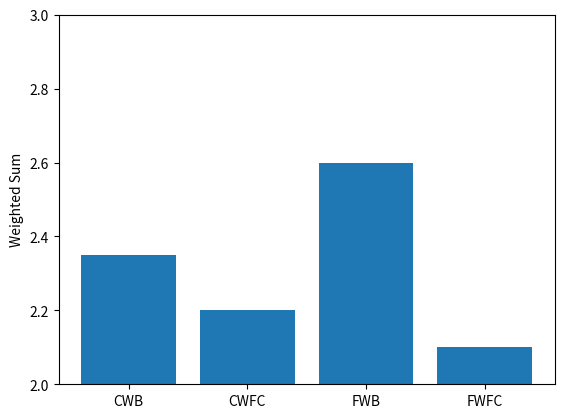
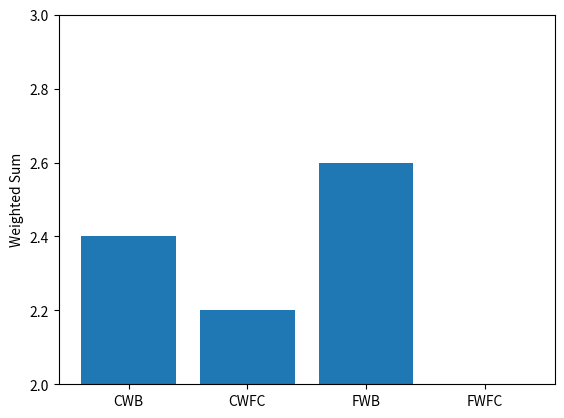
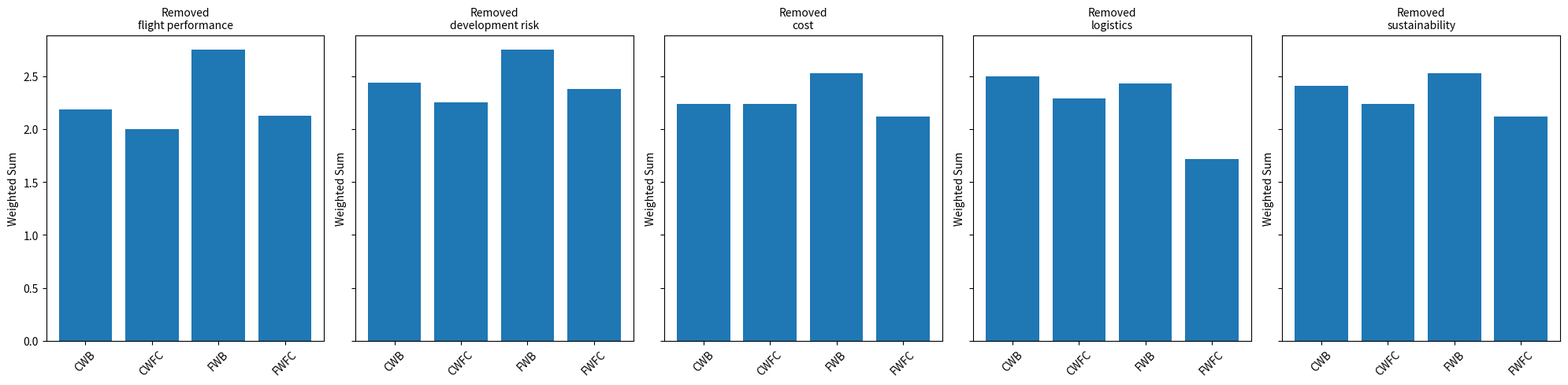
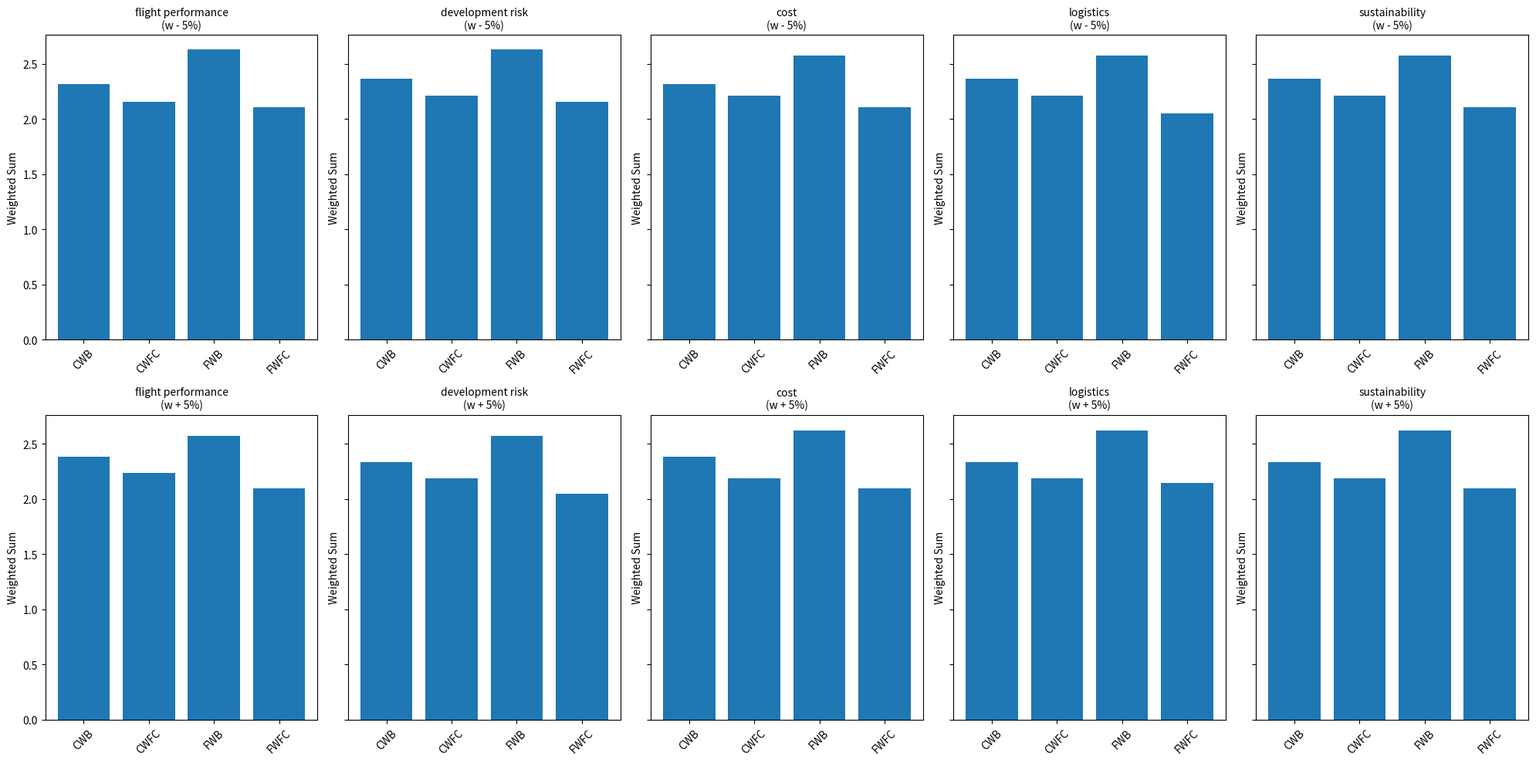
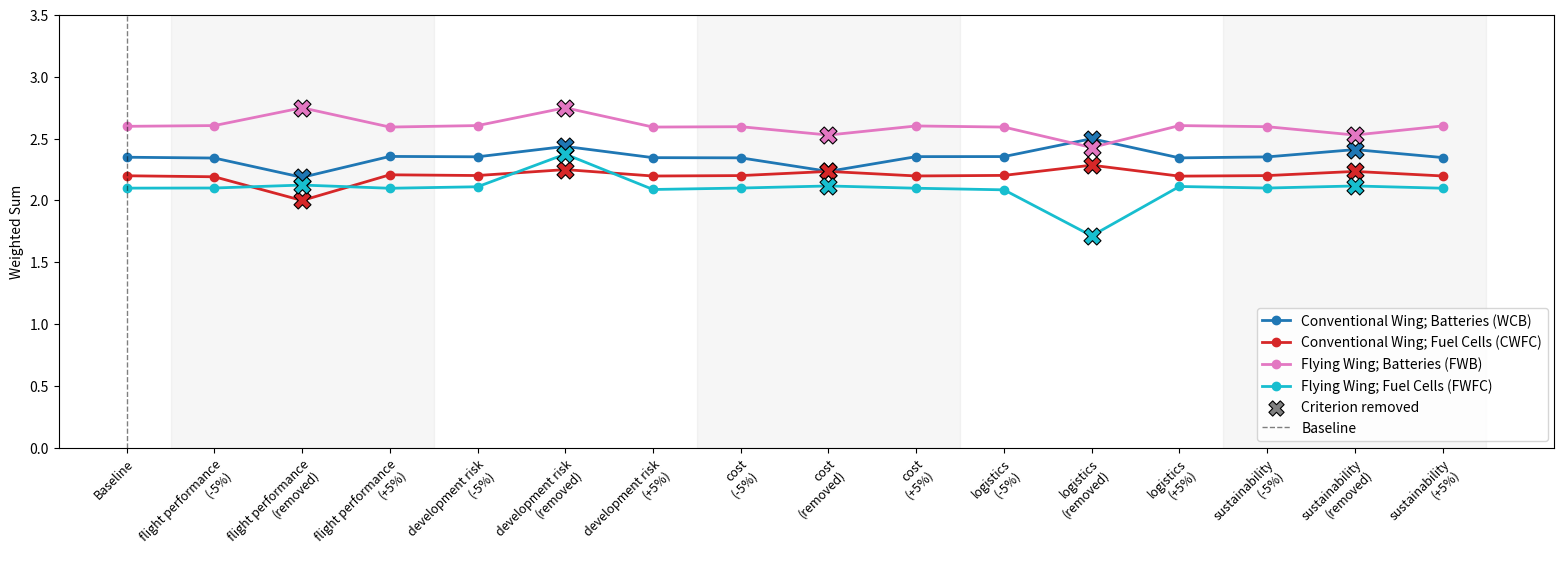
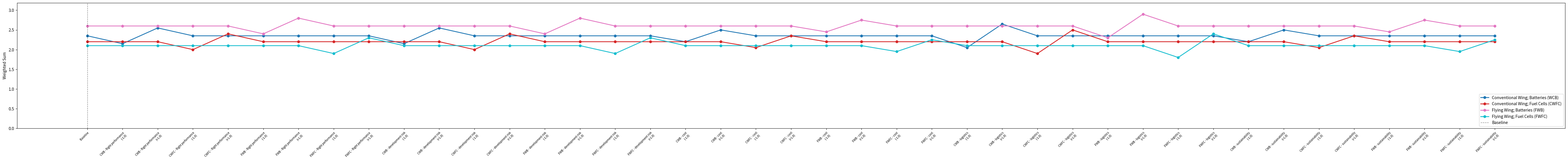
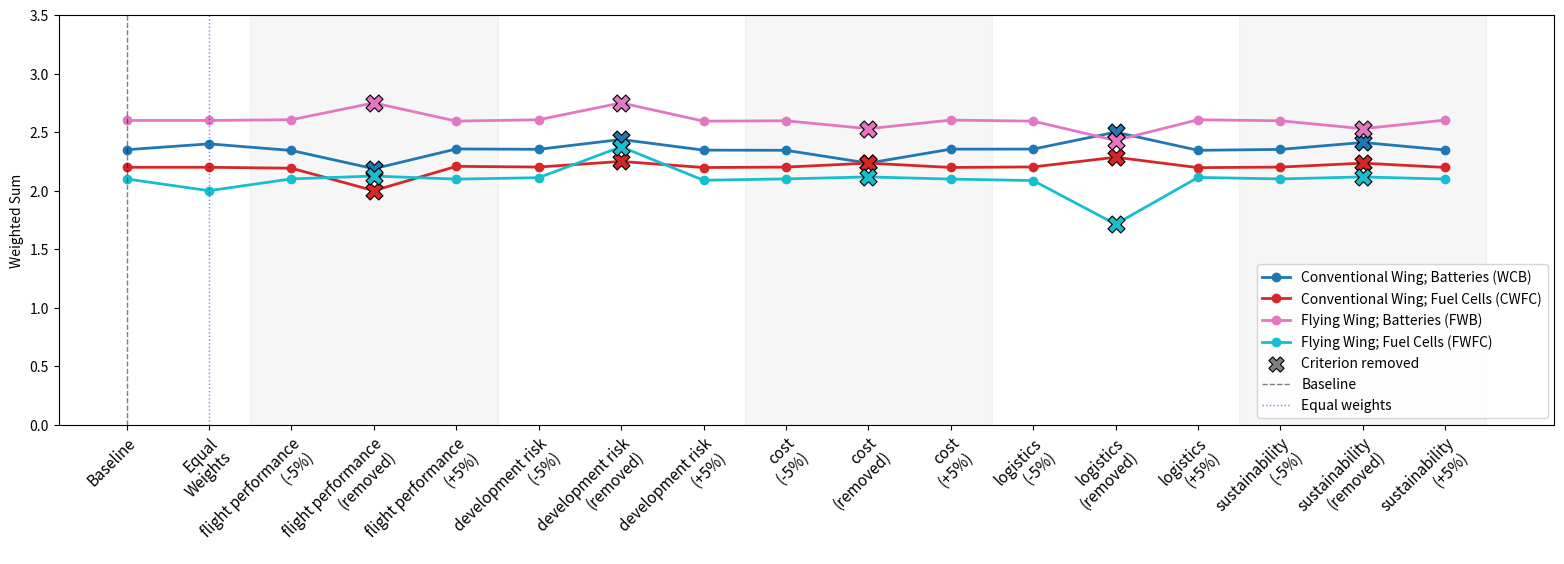
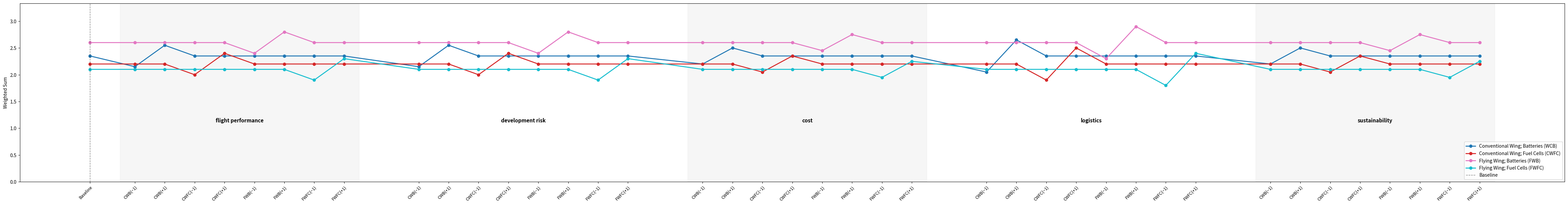

These charts were generated, in order, by the following Python code:
import numpy as np
import matplotlib.pyplot as plt

criteria_names = np.array([["flight performance"],
                            ["development risk"],
                            ["cost"],
                            ["logistics"],
                            ["sustainability"]])

options = np.array([["CWB"],
                    ["CWFC"],   
                    ["FWB"],
                    ["FWFC"]])

options2 = np.array([["Conventional Wing; Batteries (WCB)"],
                    ["Conventional Wing; Fuel Cells (CWFC)"],
                    ["Flying Wing; Batteries (FWB)"],
                    ["Flying Wing; Fuel Cells (FWFC)"]])

weights = np.array([[0.2],
                    [0.2],
                    [0.15],
                    [0.3],
                    [0.15]])

score_table = np.array([[3.0, 2.0, 3.0, 2.0, 2.0],
                        [3.0, 2.0, 2.0, 2.0, 2.0],
                        [2.0, 2.0, 3.0, 3.0, 3.0],
                        [2.0, 1.0, 2.0, 3.0, 2.0]]) # 4 by 5 matrix with the scores for each option and each criterion

Dummy_table = np.array([[0.4, 0.6, 0.4, 0.2, 0.7],
                        [0.7, 0.5, 0.8, 0.8, 0.6],
                        [0.6, 0.5, 0.2, 0.7, 0.1],
                        [1.0, 0.3, 0.9, 0.6, 0.4]])



def calculate_weighted_sum(score_table, weights):
    return score_table @ weights


print(calculate_weighted_sum(score_table, weights))

def plot_sensitivity_analysis(score_table, weights, options):
    weighted_sums = calculate_weighted_sum(score_table, weights)
    plt.bar(options.flatten(), weighted_sums.flatten())
    plt.ylabel('Weighted Sum')
    plt.ylim(2,3)
    plt.show()

plot_sensitivity_analysis(score_table, weights, options)
plot_sensitivity_analysis(score_table, np.ones((5,1))*0.2, options)

def remove_criteria_test(score_table, weights, criteria_names, options):
    n_criteria = len(criteria_names)
    fig, axes = plt.subplots(1, n_criteria, figsize=(4 * n_criteria, 5), sharey=True)
    
    for i, ax in enumerate(axes):
        modified_score_table = np.delete(score_table, i, axis=1)
        modified_weights = np.delete(weights, i, axis=0)
        weighted_sums = calculate_weighted_sum(modified_score_table, modified_weights) / (1 - weights[i])
        ax.bar(options.flatten(), weighted_sums.flatten())
        ax.set_ylabel('Weighted Sum')
        ax.set_title(f'Removed\n{criteria_names[i][0]}', fontsize=10)
        ax.tick_params(axis='x', rotation=45)
    
    plt.tight_layout()
    plt.show()

remove_criteria_test(score_table, weights, criteria_names, options)

def change_weights_test(score_table, weights, criteria_names, options):
    n_criteria = len(criteria_names)
    fig, axes = plt.subplots(2, n_criteria, figsize=(4 * n_criteria, 10), sharey=True)

    for i in range(n_criteria):
        for row, delta in enumerate([-0.05, 0.05]):
            ax = axes[row, i]

            # Adjust weight i by delta, distribute remainder proportionally across others
            modified_weights = weights.copy().astype(float)
            modified_weights[i] += delta

            # Renormalize so weights still sum to 1
            total = modified_weights.sum()
            modified_weights = modified_weights / total

            weighted_sums = calculate_weighted_sum(score_table, modified_weights)

            ax.bar(options.flatten(), weighted_sums.flatten())
            ax.set_ylabel('Weighted Sum')
            sign = '+' if delta > 0 else '-'
            ax.set_title(f'{criteria_names[i][0]}\n(w {sign} 5%)', fontsize=10)
            ax.tick_params(axis='x', rotation=45)

    plt.tight_layout()
    plt.show()

change_weights_test(score_table, weights, criteria_names, options)

def change_weights_test2(score_table, weights, criteria_names, options):
    # Normalize weights to ensure they sum to 1
    weights = weights / weights.sum()

    n_criteria = len(criteria_names)
    n_options = len(options)
    
    perturbations = []
    x_labels = []
    
    # Baseline
    baseline = calculate_weighted_sum(score_table, weights).flatten()
    perturbations.append(baseline)
    x_labels.append('Baseline')
    
    # Compute "criteria removed" scores
    removed_scores = []
    for i in range(n_criteria):
        modified_score_table = np.delete(score_table, i, axis=1)
        modified_weights = np.delete(weights, i, axis=0)
        modified_weights = modified_weights / modified_weights.sum()  # Normalize after removal
        weighted_sums = calculate_weighted_sum(modified_score_table, modified_weights).flatten()
        removed_scores.append(weighted_sums)
    removed_scores = np.array(removed_scores)
    
    # For each criterion: -5%, removed, +5%
    removed_x_positions = {}
    for i in range(n_criteria):
        for delta, sign in [(-0.05 * weights[i, 0], '-5%')]:  # Scale delta relative to weight
            modified_weights = weights.copy().astype(float)
            modified_weights[i] += delta
            modified_weights = modified_weights / modified_weights.sum()  # Normalize after perturbation
            perturbations.append(calculate_weighted_sum(score_table, modified_weights).flatten())
            x_labels.append(f'{criteria_names[i][0]}\n({sign})')
        
        removed_x_positions[i] = len(perturbations)
        perturbations.append(removed_scores[i])
        x_labels.append(f'{criteria_names[i][0]}\n(removed)')
        
        for delta, sign in [(0.05 * weights[i, 0], '+5%')]:  # Scale delta relative to weight
            modified_weights = weights.copy().astype(float)
            modified_weights[i] += delta
            modified_weights = modified_weights / modified_weights.sum()  # Normalize after perturbation
            perturbations.append(calculate_weighted_sum(score_table, modified_weights).flatten())
            x_labels.append(f'{criteria_names[i][0]}\n({sign})')
    
    perturbations = np.array(perturbations)
    
    # Scale figure width to number of labels to avoid crowding
    n_labels = len(x_labels)
    fig_width = max(16, n_labels * 0.8)
    fig, ax = plt.subplots(figsize=(fig_width, 6))
    colors = plt.cm.tab10(np.linspace(0, 1, n_options))
    
    for j in range(n_options):
        ax.plot(range(n_labels), perturbations[:, j],
                marker='o', label=options[j][0], color=colors[j], linewidth=2)
    
    # Mark the removed points with X
    for i in range(n_criteria):
        x_pos = removed_x_positions[i]
        for j in range(n_options):
            ax.scatter(x_pos, perturbations[x_pos, j],
                       marker='X', s=150, color=colors[j],
                       edgecolors='black', linewidths=0.8, zorder=5)
    
    # Shade alternating criteria bands
    for i in range(n_criteria):
        if i % 2 == 0:
            ax.axvspan(1 + i * 3 - 0.5, 1 + i * 3 + 2.5, alpha=0.07, color='gray')
    
    ax.scatter([], [], marker='X', s=120, color='gray',
               edgecolors='black', linewidths=0.8, label='Criterion removed')
    ax.axvline(x=0, color='black', linestyle='--', linewidth=1, alpha=0.5, label='Baseline')
    ax.set_xticks(range(n_labels))
    
    # Rotate labels to prevent overlap
    ax.set_xticklabels(x_labels, fontsize=9, rotation=45, ha='right', rotation_mode='anchor')
    
    ax.set_ylabel('Weighted Sum')
    ax.legend(loc='lower right')
    
    # Adjust y-axis limits based on the new scale
    ax.set_ylim(0, 3.5)
    
    # Extra bottom padding so rotated labels aren't clipped
    plt.tight_layout(pad=2.0)
    plt.show()

change_weights_test2(score_table, weights, criteria_names, options2)

# Equal Weights Test

def change_scores_test(score_table, weights, criteria_names, options, option2):
    n_criteria = len(criteria_names)
    n_options = len(options)
    
    perturbations = []
    x_labels = []
    
    # Baseline
    baseline = calculate_weighted_sum(score_table, weights).flatten()
    perturbations.append(baseline)
    x_labels.append('Baseline')
    
    for i in range(n_criteria):
        for j in range(n_options):
            for delta, sign in [(-1.0, '-1.0'), (1.0, '+1.0')]:
                modified_score_table = score_table.copy().astype(float)
                modified_score_table[j, i] += delta
                perturbations.append(calculate_weighted_sum(modified_score_table, weights).flatten())
                x_labels.append(f'{options[j][0]} - {criteria_names[i][0]}\n({sign})')
    
    perturbations = np.array(perturbations)
    
    fig_width = max(16, len(x_labels) * 1.4)
    fig, ax = plt.subplots(figsize=(fig_width, 6))
    colors = plt.cm.tab10(np.linspace(0, 1, n_options))
    
    for j in range(n_options):
        ax.plot(range(len(x_labels)), perturbations[:, j],
                marker='o', label=options2[j][0], color=colors[j], linewidth=2)
    
    ax.axvline(x=0, color='black', linestyle='--', linewidth=1, alpha=0.5, label='Baseline')
    
    ax.set_xticks(range(len(x_labels)))
    ax.set_xticklabels(x_labels, fontsize=7, rotation=45, ha='right', rotation_mode='anchor')
    
    ax.set_ylabel('Weighted Sum')
    ax.legend(loc='lower right')
    ax.set_ylim(0, max(perturbations.flatten()) * 1.1)
    
    plt.tight_layout(pad=2.0, rect=[0.05, 0, 1, 1])
    plt.show()

change_scores_test(score_table, weights, criteria_names, options, options2)

def change_weights_test2(score_table, weights, criteria_names, options):
    # Normalize weights to ensure they sum to 1
    weights = weights / weights.sum()

    n_criteria = len(criteria_names)
    n_options = len(options)
    
    perturbations = []
    x_labels = []
    
    # Baseline
    baseline = calculate_weighted_sum(score_table, weights).flatten()
    perturbations.append(baseline)
    x_labels.append('Baseline')

    # Equal weights point
    equal_weights = np.ones_like(weights) / len(weights)
    equal_sums = calculate_weighted_sum(score_table, equal_weights).flatten()
    perturbations.append(equal_sums)
    x_labels.append('Equal\nWeights')
    
    # Compute "criteria removed" scores
    removed_scores = []
    for i in range(n_criteria):
        modified_score_table = np.delete(score_table, i, axis=1)
        modified_weights = np.delete(weights, i, axis=0)
        modified_weights = modified_weights / modified_weights.sum()
        weighted_sums = calculate_weighted_sum(modified_score_table, modified_weights).flatten()
        removed_scores.append(weighted_sums)
    removed_scores = np.array(removed_scores)
    
    # For each criterion: -5%, removed, +5%
    removed_x_positions = {}
    for i in range(n_criteria):
        for delta, sign in [(-0.05 * weights[i, 0], '-5%')]:
            modified_weights = weights.copy().astype(float)
            modified_weights[i] += delta
            modified_weights = modified_weights / modified_weights.sum()
            perturbations.append(calculate_weighted_sum(score_table, modified_weights).flatten())
            x_labels.append(f'{criteria_names[i][0]}\n({sign})')
        
        removed_x_positions[i] = len(perturbations)
        perturbations.append(removed_scores[i])
        x_labels.append(f'{criteria_names[i][0]}\n(removed)')
        
        for delta, sign in [(0.05 * weights[i, 0], '+5%')]:
            modified_weights = weights.copy().astype(float)
            modified_weights[i] += delta
            modified_weights = modified_weights / modified_weights.sum()
            perturbations.append(calculate_weighted_sum(score_table, modified_weights).flatten())
            x_labels.append(f'{criteria_names[i][0]}\n({sign})')
    
    perturbations = np.array(perturbations)
    
    n_labels = len(x_labels)
    fig_width = max(16, n_labels * 0.8)
    fig, ax = plt.subplots(figsize=(fig_width, 6))
    colors = plt.cm.tab10(np.linspace(0, 1, n_options))
    
    for j in range(n_options):
        ax.plot(range(n_labels), perturbations[:, j],
                marker='o', label=options[j][0], color=colors[j], linewidth=2)
    
    # Mark the removed points with X
    for i in range(n_criteria):
        x_pos = removed_x_positions[i]
        for j in range(n_options):
            ax.scatter(x_pos, perturbations[x_pos, j],
                       marker='X', s=150, color=colors[j],
                       edgecolors='black', linewidths=0.8, zorder=5)
    
    # Shade alternating criteria bands (offset by 1 to account for equal weights point)
    for i in range(n_criteria):
        if i % 2 == 0:
            ax.axvspan(2 + i * 3 - 0.5, 2 + i * 3 + 2.5, alpha=0.07, color='gray')
    
    ax.scatter([], [], marker='X', s=120, color='gray',
               edgecolors='black', linewidths=0.8, label='Criterion removed')
    ax.axvline(x=0, color='black', linestyle='--', linewidth=1, alpha=0.5, label='Baseline')
    ax.axvline(x=1, color='blue', linestyle=':', linewidth=1, alpha=0.5, label='Equal weights')
    ax.set_xticks(range(n_labels))
    
    ax.set_xticklabels(x_labels, fontsize=11, rotation=45, ha='right', rotation_mode='anchor')
    
    ax.set_ylabel('Weighted Sum')
    ax.legend(loc='lower right')
    ax.set_ylim(0, 3.5)
    
    plt.tight_layout(pad=2.0)
    plt.show()

change_weights_test2(score_table, weights, criteria_names, options2)

def change_scores_test(score_table, weights, criteria_names, options, options2):
    n_criteria = len(criteria_names)
    n_options = len(options)

    perturbations = []
    x_positions = []
    minor_labels = []   # small: option + delta
    major_labels = []   # big: criterion name, placed at group center

    x = 0
    group_centers = []
    group_names = []

    # Baseline
    baseline = calculate_weighted_sum(score_table, weights).flatten()
    perturbations.append(baseline)
    x_positions.append(x)
    minor_labels.append('Baseline')
    x += 1.5  # gap before first group

    for i in range(n_criteria):
        group_start = x
        for j in range(n_options):
            for delta, sign in [(-1.0, '−1'), (1.0, '+1')]:
                modified_score_table = score_table.copy().astype(float)
                modified_score_table[j, i] += delta
                perturbations.append(calculate_weighted_sum(modified_score_table, weights).flatten())
                x_positions.append(x)
                minor_labels.append(f'{options[j][0]}({sign})')
                x += 1
        group_end = x - 1
        group_centers.append((group_start + group_end) / 2)
        group_names.append(criteria_names[i][0])
        x += 1.5  # gap between groups

    perturbations = np.array(perturbations)
    x_positions = np.array(x_positions)

    fig_width = max(16, len(minor_labels) * 1.2)
    fig, ax = plt.subplots(figsize=(fig_width, 7))
    colors = plt.cm.tab10(np.linspace(0, 1, n_options))

    for j in range(n_options):
        ax.plot(x_positions, perturbations[:, j],
                marker='o', label=options2[j][0], color=colors[j], linewidth=2)

    ax.axvline(x=x_positions[0], color='black', linestyle='--', linewidth=1, alpha=0.5, label='Baseline')

    # Minor x-axis labels (option + delta), small font
    ax.set_xticks(x_positions)
    ax.set_xticklabels(minor_labels, fontsize=9, rotation=45, ha='right', rotation_mode='anchor')

    # Major criterion labels above x-axis (below plot area), larger font
    for cx, name in zip(group_centers, group_names):
        ax.text(cx, ax.get_ylim()[0] - 0.55, name,
                ha='center', va='top', fontsize=11, fontweight='bold',
                transform=ax.transData)

    # Shading for alternating criterion groups
    group_edges = []
    x2 = x_positions[1]  # first group starts here
    for i in range(n_criteria):
        left = x2 - 0.5
        right = x2 + n_options * 2 - 0.5
        if i % 2 == 0:
            ax.axvspan(left, right, alpha=0.07, color='gray')
        group_edges.append((left, right))
        x2 += n_options * 2 + 1.5

    ax.set_ylabel('Weighted Sum')
    ax.legend(loc='lower right')
    ax.set_ylim(0, max(perturbations.flatten()) * 1.15)

    plt.tight_layout(pad=2.0, rect=[0.05, 0.08, 1, 1])
    plt.show()

change_scores_test(score_table, weights, criteria_names, options, options2)
